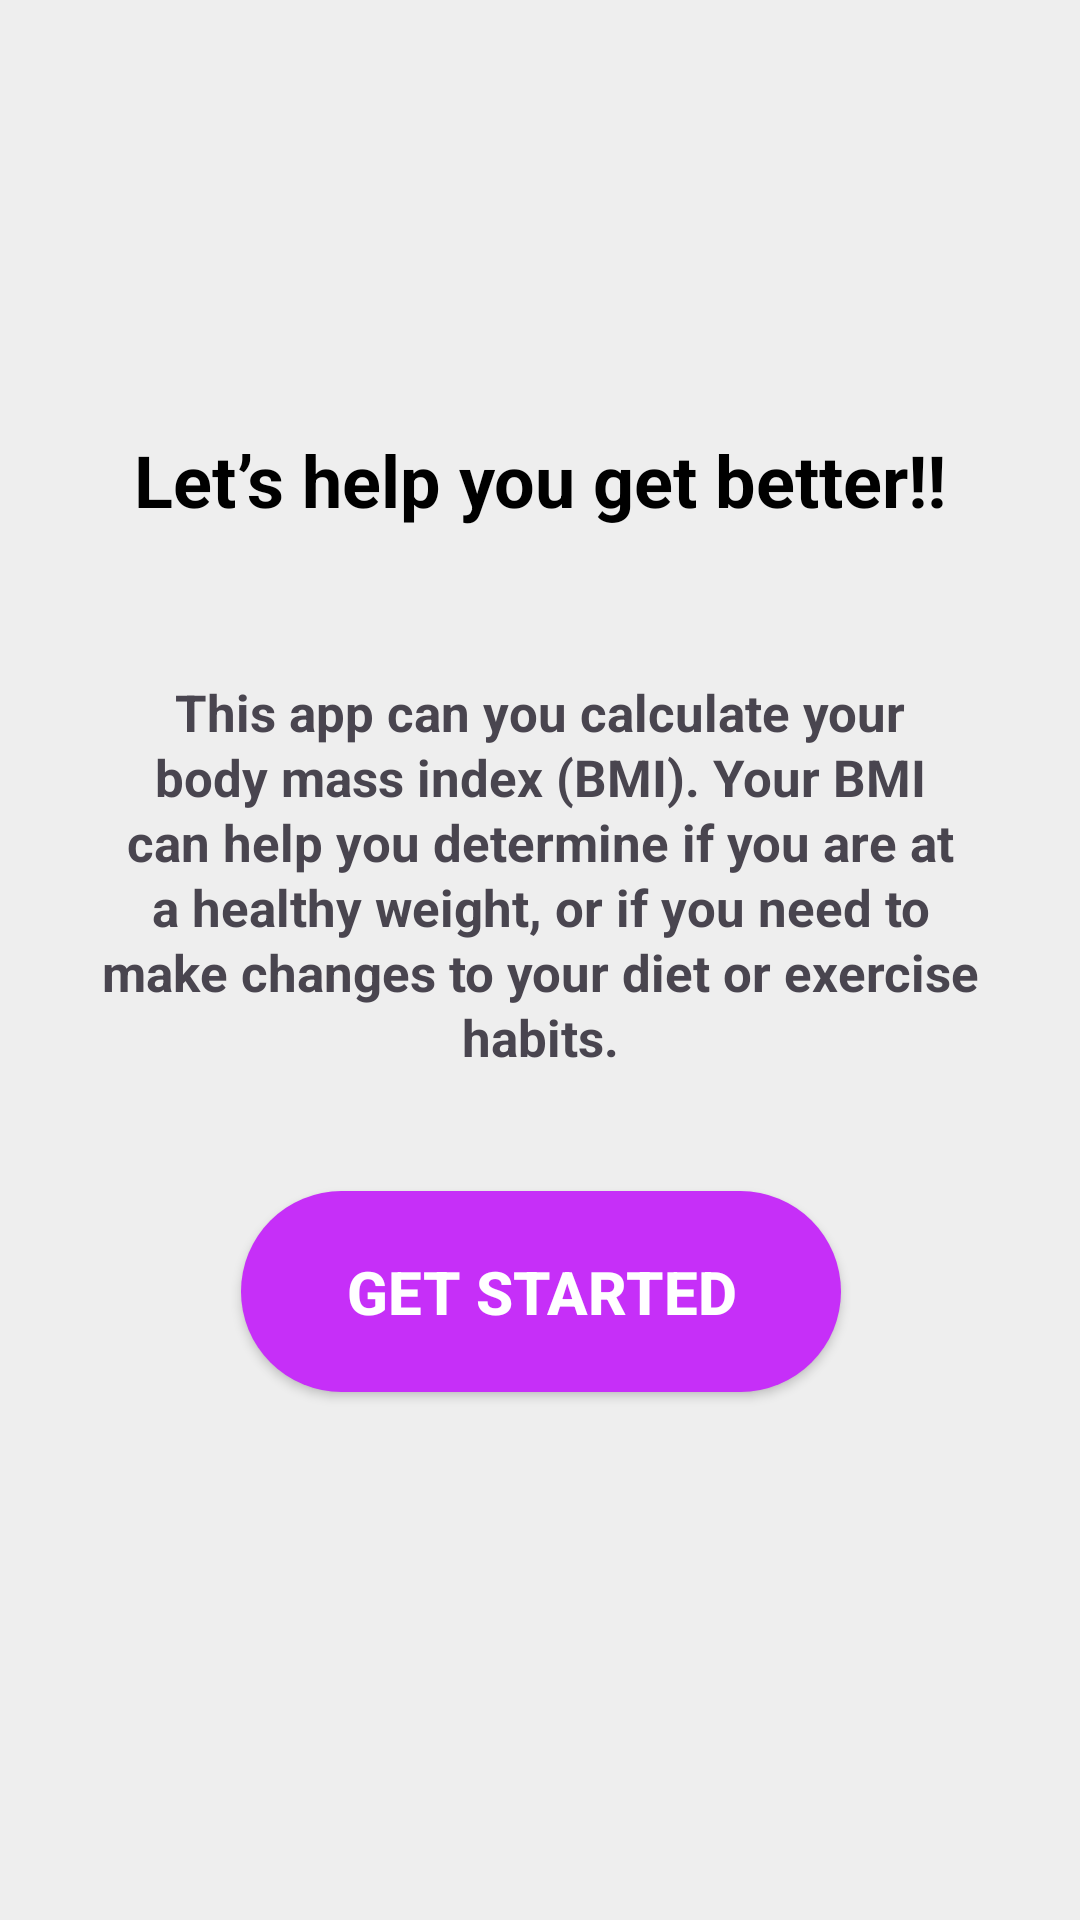

Here is an Android app screen rendered from its layout file. Give the layout XML and the strings, colors and styles it references.
<!-- AndroidManifest.xml: application theme Theme.MyApplication -->
<!-- res/layout/activity_frontbmi_main2.xml -->
<?xml version="1.0" encoding="utf-8"?>
<androidx.constraintlayout.widget.ConstraintLayout xmlns:android="http://schemas.android.com/apk/res/android"
    xmlns:app="http://schemas.android.com/apk/res-auto"
    xmlns:tools="http://schemas.android.com/tools"
    android:id="@+id/main"
    android:background="#eeeeee"
    android:layout_width="match_parent"

    android:layout_height="match_parent"
    tools:context=".frontbmiMainActivity2">


    <ImageView
        android:id="@+id/image"
        android:layout_width="match_parent"
        android:layout_height="wrap_content"
        android:src="@drawable/group_51"
        app:layout_constraintBaseline_toTopOf="parent"
        app:layout_constraintBottom_toBottomOf="parent"
        app:layout_constraintEnd_toEndOf="parent"
        app:layout_constraintHorizontal_bias="0.0"
        app:layout_constraintLeft_toLeftOf="parent"
        app:layout_constraintRight_toRightOf="parent"
        app:layout_constraintStart_toStartOf="parent"
        app:layout_constraintTop_toTopOf="parent"
        app:layout_constraintVertical_bias="0.137" />

    <TextView
        android:id="@+id/text1"
        android:layout_width="wrap_content"
        android:layout_height="wrap_content"
        android:layout_marginTop="56dp"
        app:layout_constraintBottom_toTopOf="@+id/text2"
        android:text="Let’s help you get better!!"
        android:textStyle="bold"

        android:textSize="24sp"
        app:layout_constraintEnd_toEndOf="parent"
        android:textColor="@color/black"

        app:layout_constraintLeft_toLeftOf="@+id/image"
        app:layout_constraintRight_toRightOf="@+id/image"
        app:layout_constraintStart_toStartOf="parent"
        app:layout_constraintTop_toBottomOf="@id/image" />
    <TextView
        android:id="@+id/text2"
        android:layout_marginRight="30dp"
        android:layout_marginLeft="30dp"
        android:lineSpacingExtra="2dp"
        android:layout_width="match_parent"
        android:textAlignment="center"
        android:layout_height="wrap_content"
        android:singleLine="false"
        android:text="This app can you calculate your body mass index (BMI). Your BMI can help you determine if you are at a healthy weight, or if you need to make changes to your diet or exercise habits."
        android:textStyle="bold"
        app:layout_constraintRight_toRightOf="@+id/text1"
        app:layout_constraintLeft_toLeftOf="@+id/text1"
        android:textSize="17dp"
        app:layout_constraintTop_toBottomOf="@+id/text1"
        android:layout_marginTop="50dp"/>

    <androidx.appcompat.widget.AppCompatButton
        android:background="@drawable/but"
        android:layout_width="200dp"
        android:layout_height="wrap_content"
        android:id="@+id/but2"
        android:textColor="#ffff"
        android:textSize="20dp"
        app:layout_constraintTop_toBottomOf="@+id/text2"
        android:text="Get Started"
        app:layout_constraintLeft_toLeftOf="@+id/text2"
        android:layout_marginTop="40dp"
        android:padding="20dp"
        android:textStyle="bold"
        app:layout_constraintRight_toRightOf="@+id/text2"
        />

</androidx.constraintlayout.widget.ConstraintLayout>
<!-- resources referenced by this layout -->
<resources>
  <color name="black">#FF000000</color>
  <!-- drawable but (drawable) -->
  <?xml version="1.0" encoding="utf-8"?>
  <shape xmlns:android="http://schemas.android.com/apk/res/android">
  
  
  
      <corners
          android:radius="130dp"/>
    <solid
        android:color="#c62ff8"/>
  </shape>
  <style name="Theme.MyApplication" parent="Base.Theme.MyApplication" />
  <style name="Base.Theme.MyApplication" parent="Theme.Material3.DayNight.NoActionBar">
          
          
      </style>
</resources>
